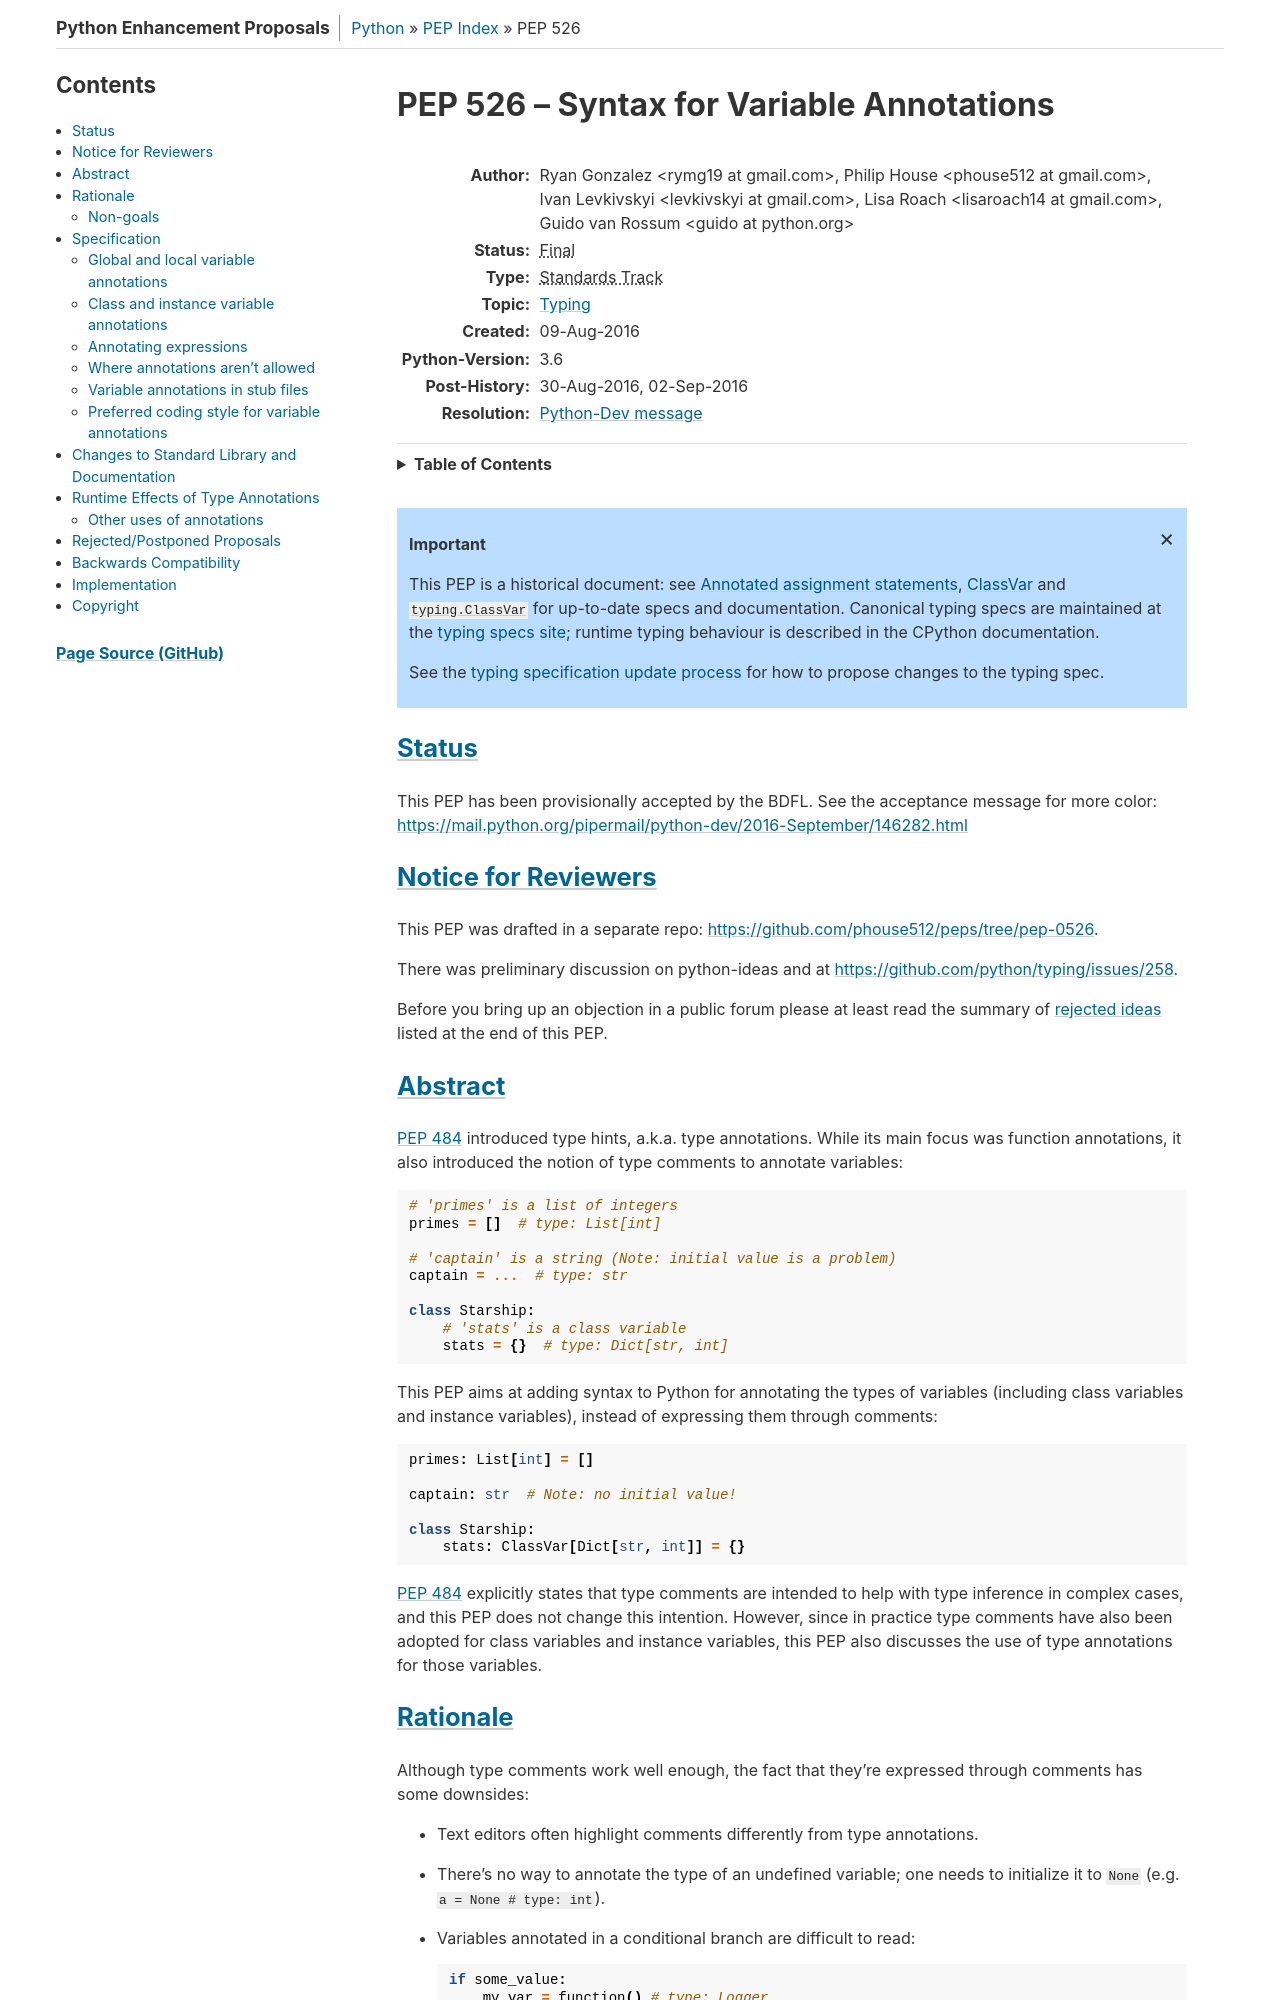

repository: python/peps · page: pep-0526/index.html · generator: sphinx

PEP: 526
Title: Syntax for Variable Annotations
Author: Ryan Gonzalez <rymg19@gmail.com>, Philip House <phouse512@gmail.com>, Ivan Levkivskyi <levkivskyi@gmail.com>, Lisa Roach <lisaroach14@gmail.com>, Guido van Rossum <guido@python.org>
Status: Final
Type: Standards Track
Topic: Typing
Created: 09-Aug-2016
Python-Version: 3.6
Post-History: 30-Aug-2016, 02-Sep-2016
Resolution: https://mail.python.org/pipermail/python-dev/2016-September/146282.html

.. canonical-typing-spec:: :ref:`python:annassign`,
                           :ref:`typing:classvar` and
                           :py:data:`typing.ClassVar`

Status
======

This PEP has been provisionally accepted by the BDFL.
See the acceptance message for more color:
https://mail.python.org/pipermail/python-dev/2016-September/146282.html


Notice for Reviewers
====================

This PEP was drafted in a separate repo:
https://github.com/phouse512/peps/tree/pep-0526.

There was preliminary discussion on python-ideas and at
https://github.com/python/typing/issues/258.

Before you bring up an objection in a public forum please at least
read the summary of `rejected ideas <PEP 526 rejected_>`_ listed at the end of this PEP.


Abstract
========

:pep:`484` introduced type hints, a.k.a. type annotations.  While its
main focus was function annotations, it also introduced the notion of
type comments to annotate variables::

  # 'primes' is a list of integers
  primes = []  # type: List[int]

  # 'captain' is a string (Note: initial value is a problem)
  captain = ...  # type: str

  class Starship:
      # 'stats' is a class variable
      stats = {}  # type: Dict[str, int]

This PEP aims at adding syntax to Python for annotating the types of variables
(including class variables and instance variables),
instead of expressing them through comments::

  primes: List[int] = []

  captain: str  # Note: no initial value!

  class Starship:
      stats: ClassVar[Dict[str, int]] = {}

:pep:`484` explicitly states that type comments are intended to help with
type inference in complex cases, and this PEP does not change this
intention.  However, since in practice type comments have also been
adopted for class variables and instance variables, this PEP also
discusses the use of type annotations for those variables.


Rationale
=========

Although type comments work well enough, the fact that they're
expressed through comments has some downsides:

- Text editors often highlight comments differently from type annotations.

- There's no way to annotate the type of an undefined variable; one needs to
  initialize it to ``None`` (e.g. ``a = None # type: int``).

- Variables annotated in a conditional branch are difficult to read::

    if some_value:
        my_var = function() # type: Logger
    else:
        my_var = another_function() # Why isn't there a type here?

- Since type comments aren't actually part of the language, if a Python script
  wants to parse them, it requires a custom parser instead of just using
  ``ast``.

- Type comments are used a lot in typeshed. Migrating typeshed to use
  the variable annotation syntax instead of type comments would improve
  readability of stubs.

- In situations where normal comments and type comments are used together, it is
  difficult to distinguish them::

    path = None  # type: Optional[str]  # Path to module source

- It's impossible to retrieve the annotations at runtime outside of
  attempting to find the module's source code and parse it at runtime,
  which is inelegant, to say the least.

The majority of these issues can be alleviated by making the syntax
a core part of the language. Moreover, having a dedicated annotation syntax
for class and instance variables (in addition to method annotations) will
pave the way to static duck-typing as a complement to nominal typing defined
by :pep:`484`.
